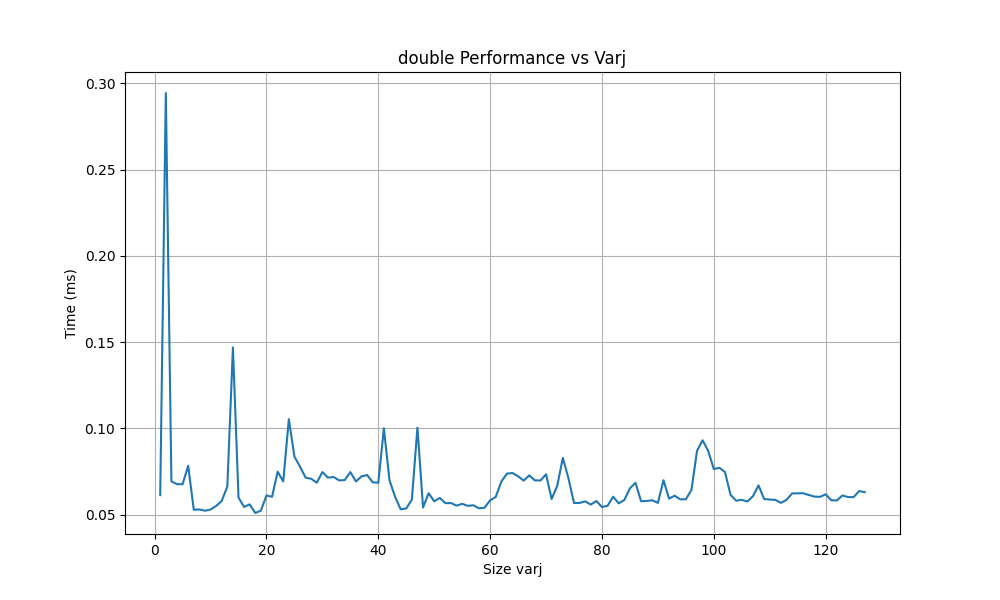

Data behind this chart, as committed beside it:
0.061402, 1
0.2944, 2
0.06935, 3
0.06774, 4
0.06773, 5
0.07842, 6
0.05291, 7
0.05312, 8
0.05238, 9
0.05304, 10
0.05513, 11
0.05803, 12
0.06639, 13
0.1469, 14
0.05997, 15
0.05453, 16
0.05606, 17
0.05105, 18
0.0524, 19
0.06118, 20
0.06044, 21
0.07501, 22
0.06932, 23
0.1054, 24
0.08372, 25
0.07788, 26
0.07151, 27
0.07087, 28
0.06861, 29
0.07477, 30
0.07155, 31
0.07189, 32
0.06993, 33
0.07013, 34
0.07475, 35
0.06932, 36
0.07226, 37
0.07306, 38
0.06881, 39
0.06861, 40
0.1001, 41
0.07001, 42
0.06047, 43
0.05319, 44
0.05368, 45
0.05875, 46
0.1005, 47
0.05419, 48
0.06252, 49
0.05782, 50
0.05978, 51
0.05674, 52
0.05683, 53
0.05532, 54
0.05636, 55
0.05517, 56
0.05553, 57
0.05375, 58
0.05411, 59
0.05841, 60
0.06034, 61
... 66 more rows
